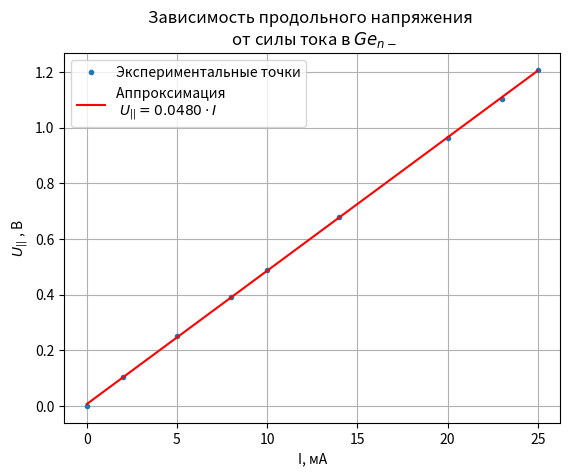
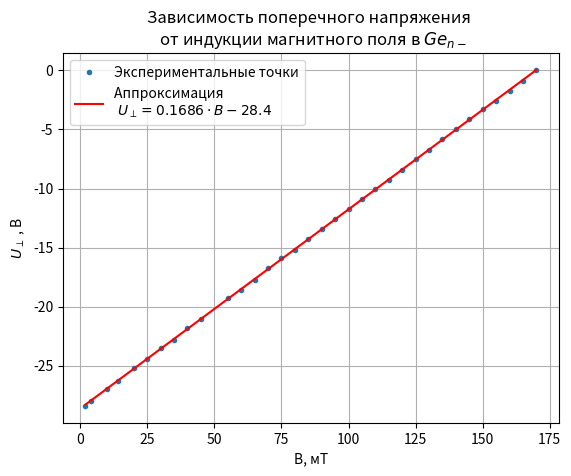
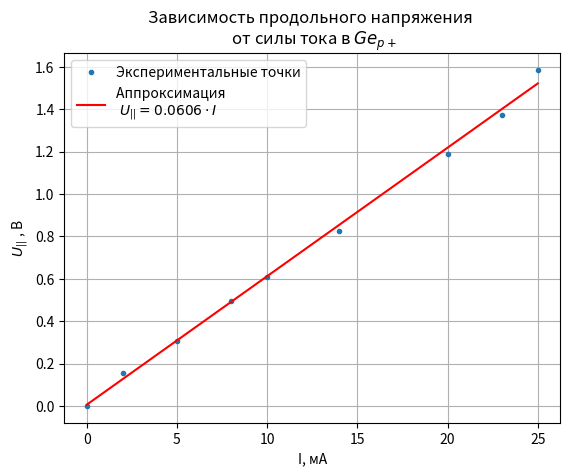
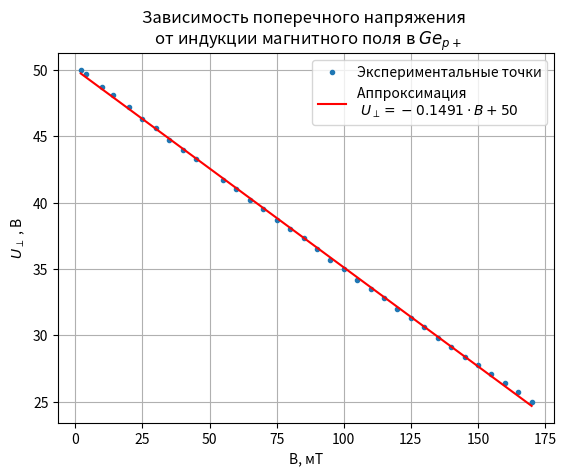

These charts were generated, in order, by the following Python code:
import numpy as np
from matplotlib import cm
import matplotlib.pyplot as plt

I = [0, 2, 5, 8, 10, 14, 20, 23, 25]
U = [0, 0.103, 0.25, 0.393, 0.487, 0.68, 0.961, 1.104, 1.207]
# for i in range(len(U)):
#    U[i] = 10 ** 6 * U[i]
fig, ax = plt.subplots()
z, v = np.polyfit(I, U, 1, cov=True)
print(v)  # матрица ковариации
print(v[0][0] ** 0.5)  # корень из диагонального элемента это погрешность коэффициента
# print('asdfsadf', np.polyfit(B, U, 1, cov=True, full=True))
p = np.poly1d(z)
print(p)
plt.plot(I, U, '.', label='Экспериментальные точки')
# plt.errorbar(T, U, yerr=U_pogr, fmt='b.')
plt.plot(I, p(I), '-r', label='Аппроксимация \n $U_{||} = 0.0480 \cdot I$')
plt.title(label='Зависимость продольного напряжения \n от силы тока в $Ge_{n-}$', loc='center',
          fontweight='regular')
ax.grid()
ax.set_xlabel('I, мA')
ax.set_ylabel('$U_{||}$ , В')
plt.legend()
plt.show()

B = [2, 4, 10, 14, 20, 25, 30, 35, 40, 45, 55, 60, 65, 70, 75, 80, 85, 90, 95, 100, 105, 110, 115, 120, 125, 130, 135,
     140, 145, 150, 155, 160, 165, 170]
U = [-28.4, -28, -27, -26.3, -25.2, -24.4, -23.5, -22.8, -21.8, -21, -19.3, -18.6, -17.7, -16.7, -15.9, -15.2, -14.3,
     -13.4, -12.6, -11.7, -10.9, -10, -9.3, -8.4, -7.5, -6.7, -5.8, -5, -4.1, -3.3, -2.6, -1.7, -0.9, 0]
# for i in range(len(U)):
#    U[i] = 10 ** 6 * U[i]
fig, ax = plt.subplots()
z, v = np.polyfit(B, U, 1, cov=True)
print(v)  # матрица ковариации
print(v[0][0] ** 0.5)  # корень из диагонального элемента это погрешность коэффициента
# print('asdfsadf', np.polyfit(B, U, 1, cov=True, full=True))
p = np.poly1d(z)
print(p)
plt.plot(B, U, '.', label='Экспериментальные точки')
# plt.errorbar(T, U, yerr=U_pogr, fmt='b.')
plt.plot(B, p(B), '-r', label='Аппроксимация \n $U_{\perp} = 0.1686 \cdot B - 28.4$')
plt.title(label='Зависимость поперечного напряжения \n от индукции магнитного поля в $Ge_{n-}$', loc='center',
          fontweight='regular')
ax.grid()
ax.set_xlabel('B, мT')
ax.set_ylabel('$U_{\perp}$ , В')
plt.legend()
plt.show()

I = [0, 2, 5, 8, 10, 14, 20, 23, 25]
U = [0, 0.157, 0.307, 0.495, 0.609, 0.826, 1.187, 1.372, 1.585]
# for i in range(len(U)):
#    U[i] = 10 ** 6 * U[i]
fig, ax = plt.subplots()
z, v = np.polyfit(I, U, 1, cov=True)
print(v)  # матрица ковариации
print(v[0][0] ** 0.5)  # корень из диагонального элемента это погрешность коэффициента
# print('asdfsadf', np.polyfit(B, U, 1, cov=True, full=True))
p = np.poly1d(z)
print(p)
plt.plot(I, U, '.', label='Экспериментальные точки')
# plt.errorbar(T, U, yerr=U_pogr, fmt='b.')
plt.plot(I, p(I), '-r', label='Аппроксимация \n $U_{||} = 0.0606 \cdot I$')
plt.title(label='Зависимость продольного напряжения \n от силы тока в $Ge_{p+}$', loc='center',
          fontweight='regular')
ax.grid()
ax.set_xlabel('I, мA')
ax.set_ylabel('$U_{||}$ , В')
plt.legend()
plt.show()

B = [2, 4, 10, 14, 20, 25, 30, 35, 40, 45, 55, 60, 65, 70, 75, 80, 85, 90, 95, 100, 105, 110, 115, 120, 125, 130, 135,
     140, 145, 150, 155, 160, 165, 170]
U = [50, 49.7, 48.7, 48.1, 47.2, 46.3, 45.6, 44.7, 44, 43.3, 41.7, 41, 40.2, 39.5, 38.7, 38, 37.3, 36.5, 35.7, 35, 34.2,
     33.5, 32.8, 32, 31.3, 30.6, 29.8, 29.1, 28.4, 27.8, 27.1, 26.4, 25.7, 25]
# for i in range(len(U)):
#    U[i] = 10 ** 6 * U[i]
fig, ax = plt.subplots()
z, v = np.polyfit(B, U, 1, cov=True)
print(v)  # матрица ковариации
print(v[0][0] ** 0.5)  # корень из диагонального элемента это погрешность коэффициента
# print('asdfsadf', np.polyfit(B, U, 1, cov=True, full=True))
p = np.poly1d(z)
print(p)
plt.plot(B, U, '.', label='Экспериментальные точки')
# plt.errorbar(T, U, yerr=U_pogr, fmt='b.')
plt.plot(B, p(B), '-r', label='Аппроксимация \n $U_{\perp} = -0.1491 \cdot B + 50$')
plt.title(label='Зависимость поперечного напряжения \n от индукции магнитного поля в $Ge_{p+}$', loc='center',
          fontweight='regular')
ax.grid()
ax.set_xlabel('B, мT')
ax.set_ylabel('$U_{\perp}$ , В')
plt.legend()
plt.show()
